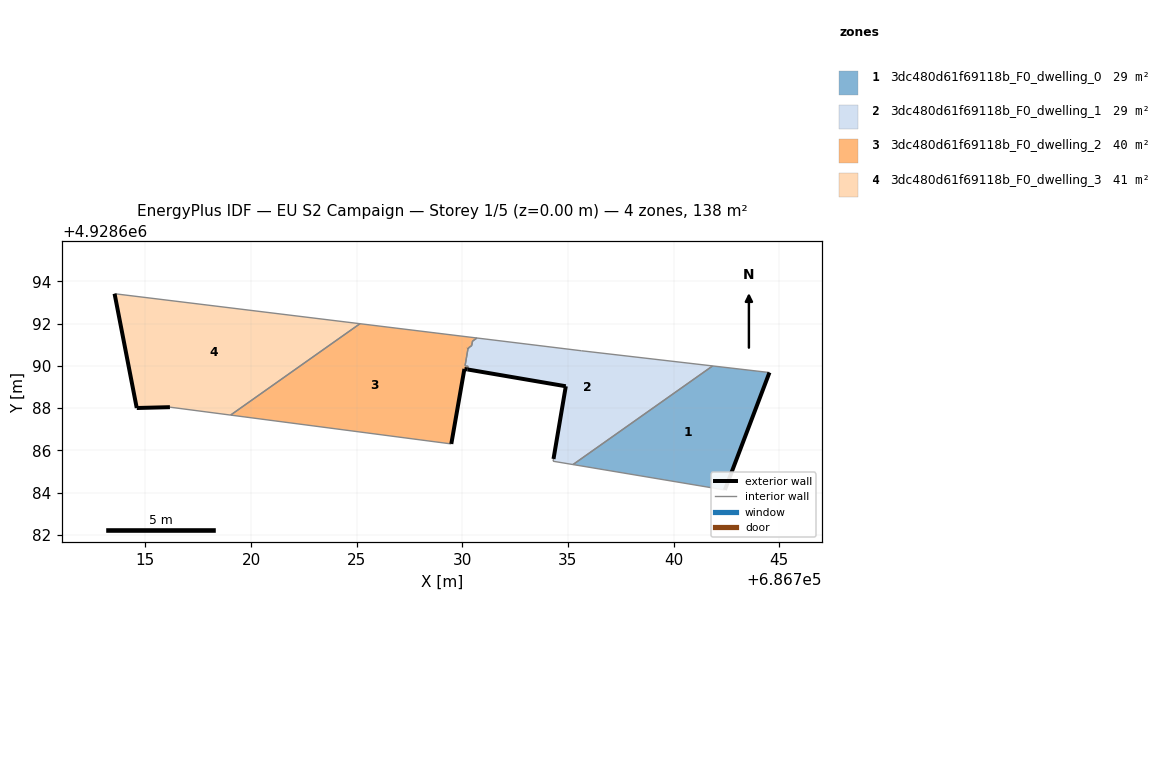
=== STOREY PLAN SPEC (per zone: floor XY polygon, exterior-wall plan segments, windows/doors) ===
zone 1: 3dc480d61f69118b_F0_dwelling_0  (28.6 m²)
  floor: (686742.43, 4928684.12) (686744.54, 4928689.68) (686741.85, 4928689.99) (686735.24, 4928685.33)
  exterior wall: (686744.54, 4928689.68) – (686742.43, 4928684.12)  [5.9 m]
  interior walls: 3
zone 2: 3dc480d61f69118b_F0_dwelling_1  (28.5 m²)
  floor: (686741.85, 4928689.99) (686735.64, 4928690.71) (686730.69, 4928691.32) (686730.48, 4928691.17) (686730.45, 4928690.96) (686730.27, 4928690.83) (686730.13, 4928690.00) (686730.28, 4928689.97) (686730.25, 4928689.83) (686734.90, 4928689.03) (686734.32, 4928685.59) (686734.30, 4928685.48) (686735.24, 4928685.33)
  exterior wall: (686734.32, 4928685.59) – (686734.90, 4928689.03)  [3.5 m]
  exterior wall: (686734.90, 4928689.03) – (686730.25, 4928689.83)  [4.7 m]
  exterior wall: (686730.27, 4928690.83) – (686730.27, 4928690.83)  [0.0 m]
  interior walls: 11
zone 3: 3dc480d61f69118b_F0_dwelling_2  (40.3 m²)
  floor: (686729.48, 4928686.30) (686730.10, 4928689.85) (686730.25, 4928689.83) (686730.28, 4928689.97) (686730.13, 4928690.00) (686730.28, 4928690.83) (686730.45, 4928690.96) (686730.48, 4928691.17) (686730.69, 4928691.32) (686725.16, 4928691.99) (686719.03, 4928687.67)
  exterior wall: (686730.25, 4928689.83) – (686730.10, 4928689.85)  [0.2 m]
  exterior wall: (686730.10, 4928689.85) – (686729.48, 4928686.30)  [3.6 m]
  interior walls: 9
zone 4: 3dc480d61f69118b_F0_dwelling_3  (41.0 m²)
  floor: (686725.16, 4928691.99) (686713.54, 4928693.41) (686714.59, 4928688.00) (686716.16, 4928688.04) (686719.03, 4928687.67)
  exterior wall: (686716.16, 4928688.04) – (686714.59, 4928688.00)  [1.6 m]
  exterior wall: (686714.59, 4928688.00) – (686713.54, 4928693.41)  [5.5 m]
  interior walls: 3

=== DERIVED (storey summary) ===
Building: EU S2 Campaign
Storey: 1 of 5  (floor level z = 0.00 m)
Storey gross floor area: 138.4 m²
Zones on this storey: 4
  - 3dc480d61f69118b_F0_dwelling_0: floor 28.6 m²; exterior wall 5.9 m (17.8 m²); WWR 0.0%
  - 3dc480d61f69118b_F0_dwelling_1: floor 28.5 m²; exterior wall 8.2 m (24.6 m²); WWR 0.0%
  - 3dc480d61f69118b_F0_dwelling_2: floor 40.3 m²; exterior wall 3.8 m (11.3 m²); WWR 0.0%
  - 3dc480d61f69118b_F0_dwelling_3: floor 41.0 m²; exterior wall 7.1 m (21.2 m²); WWR 0.0%
Zone adjacency (shared interzone walls):
  - 3dc480d61f69118b_F0_dwelling_0 ↔ 3dc480d61f69118b_F0_dwelling_1
  - 3dc480d61f69118b_F0_dwelling_1 ↔ 3dc480d61f69118b_F0_dwelling_2
  - 3dc480d61f69118b_F0_dwelling_2 ↔ 3dc480d61f69118b_F0_dwelling_3